Photos from the image-classification dataset "augmented_images" in the GitHub repository agiftsanyazhar/Visi-Komputer. Its 8 classes are: apple, banana, beetroot, bell pepper, cabbage, capsicum, carrot, cauliflower.

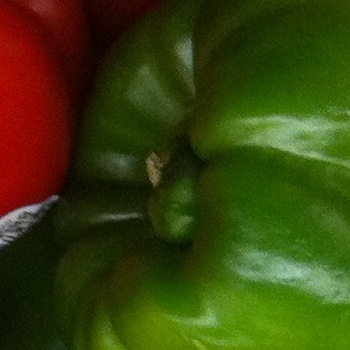
Label: bell pepper

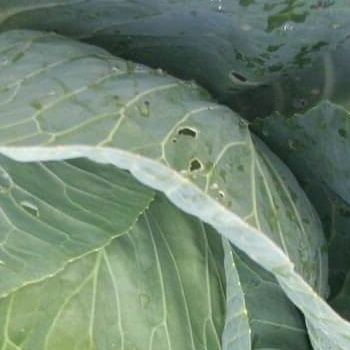
Label: cabbage

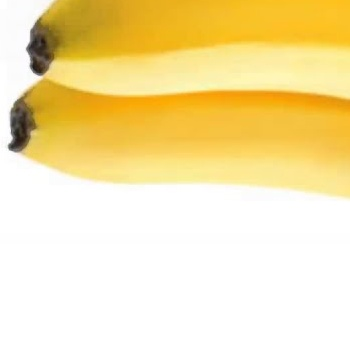
Label: banana

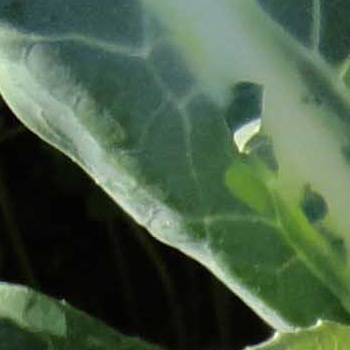
Label: cauliflower

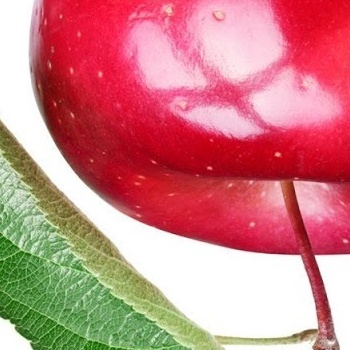
Label: apple

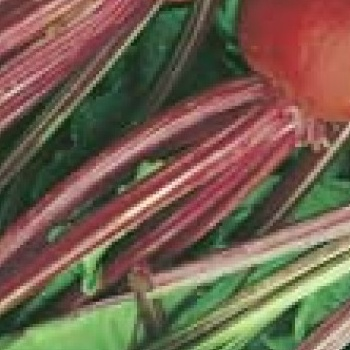
Label: beetroot
